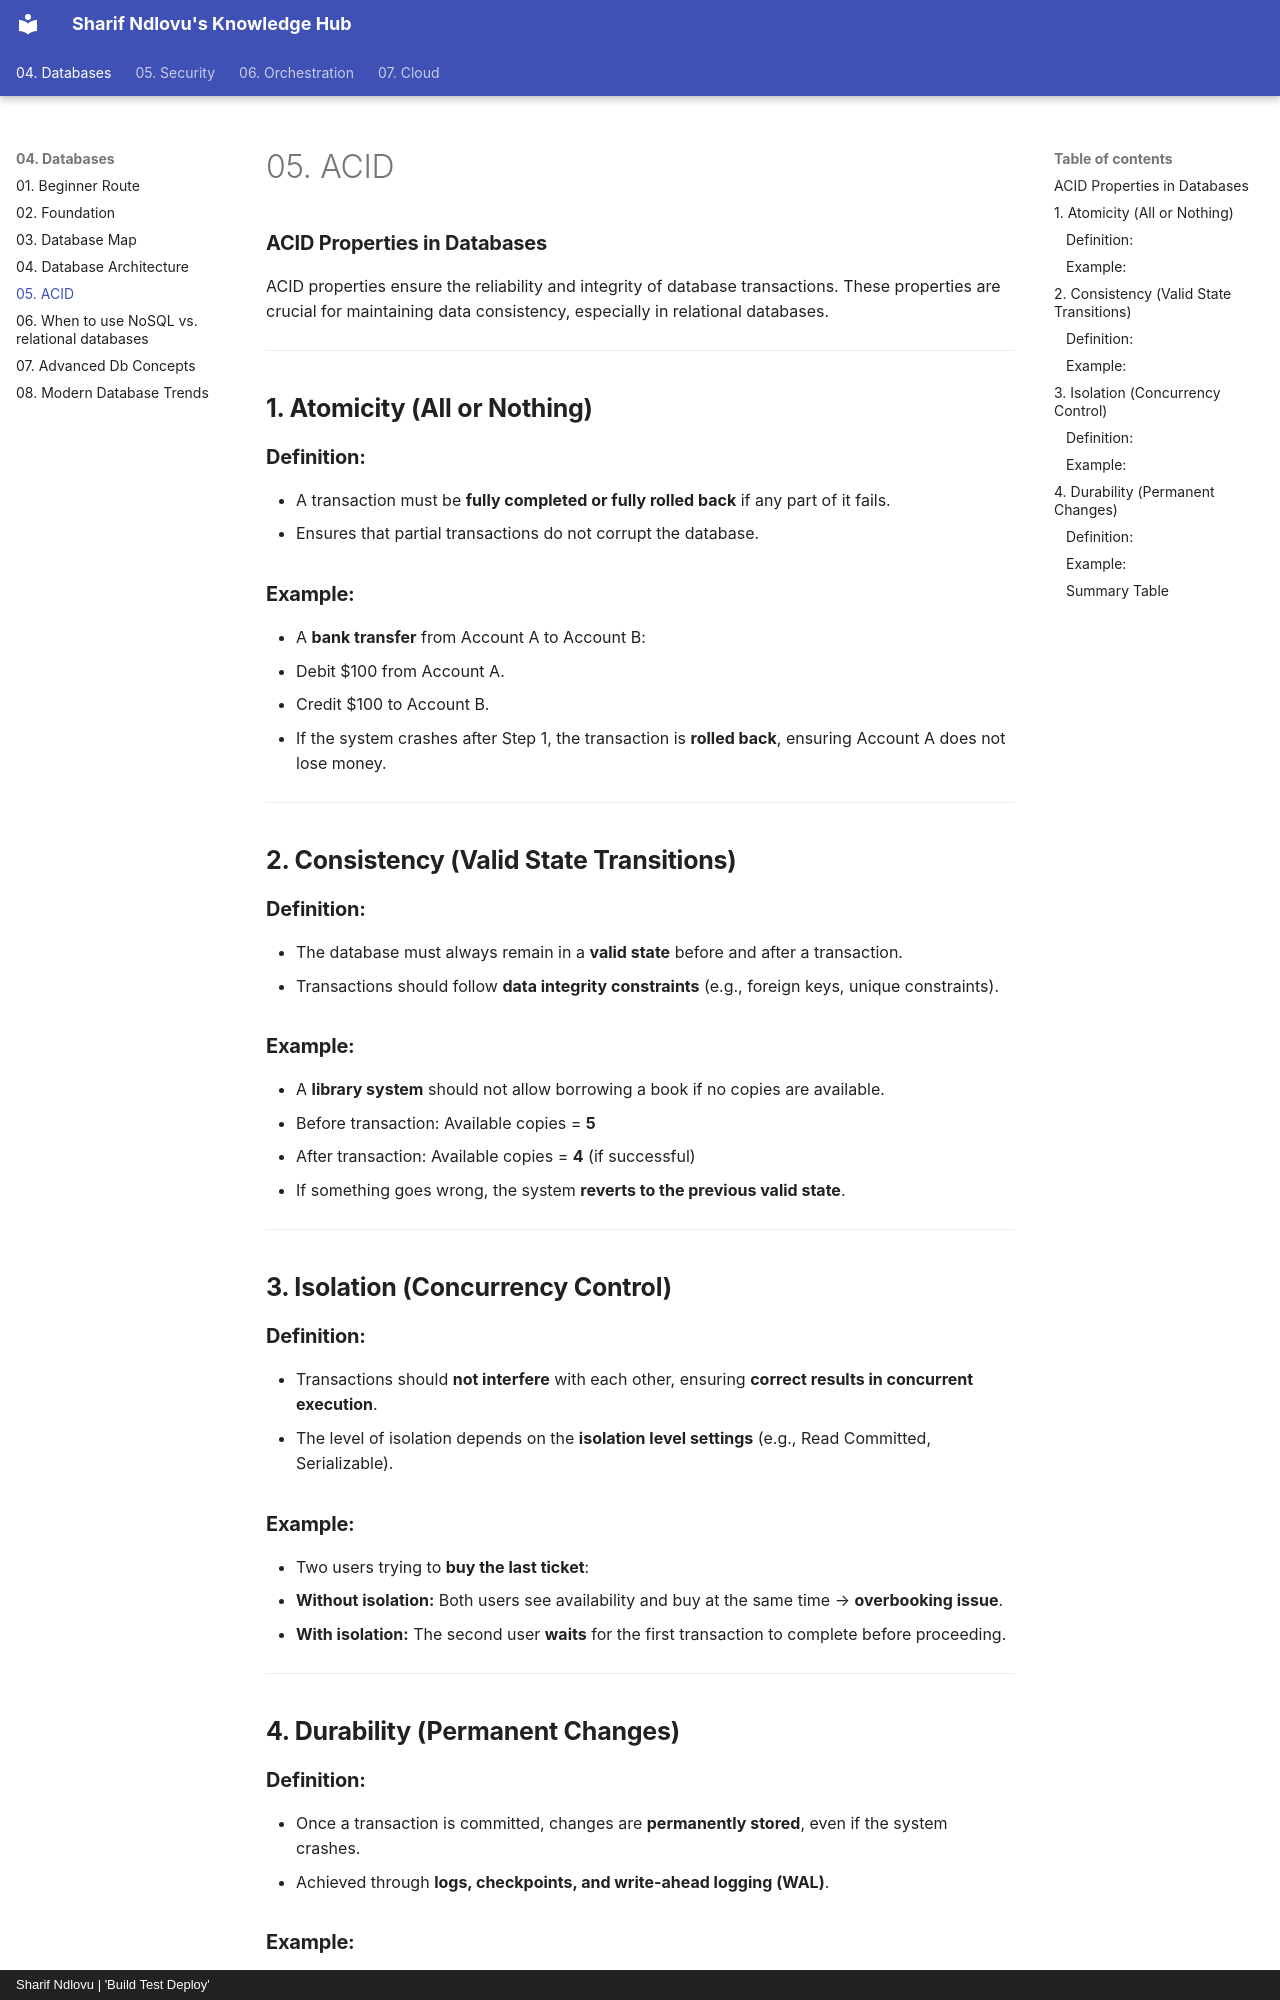

repository: sharifndlovu123/knowledge_base_map · page: 04. Databases/05. ACID.html · generator: mkdocs · copyright: Sharif Ndlovu | 'Build Test Deploy'

# 05. ACID

### **ACID Properties in Databases**  

ACID properties ensure the reliability and integrity of database transactions. These properties are crucial for maintaining data consistency, especially in relational databases.  

---

## **1. Atomicity (All or Nothing)**  
### **Definition:**  
- A transaction must be **fully completed or fully rolled back** if any part of it fails.  
- Ensures that partial transactions do not corrupt the database.  

### **Example:**  
- A **bank transfer** from Account A to Account B:  
  1. Debit $100 from Account A.  
  2. Credit $100 to Account B.  
  - If the system crashes after Step 1, the transaction is **rolled back**, ensuring Account A does not lose money.  

---

## **2. Consistency (Valid State Transitions)**  
### **Definition:**  
- The database must always remain in a **valid state** before and after a transaction.  
- Transactions should follow **data integrity constraints** (e.g., foreign keys, unique constraints).  

### **Example:**  
- A **library system** should not allow borrowing a book if no copies are available.  
- Before transaction: Available copies = **5**  
- After transaction: Available copies = **4** (if successful)  
- If something goes wrong, the system **reverts to the previous valid state**.  

---

## **3. Isolation (Concurrency Control)**  
### **Definition:**  
- Transactions should **not interfere** with each other, ensuring **correct results in concurrent execution**.  
- The level of isolation depends on the **isolation level settings** (e.g., Read Committed, Serializable).  

### **Example:**  
- Two users trying to **buy the last ticket**:  
  - **Without isolation:** Both users see availability and buy at the same time → **overbooking issue**.  
  - **With isolation:** The second user **waits** for the first transaction to complete before proceeding.  

---

## **4. Durability (Permanent Changes)**  
### **Definition:**  
- Once a transaction is committed, changes are **permanently stored**, even if the system crashes.  
- Achieved through **logs, checkpoints, and write-ahead logging (WAL)**.
